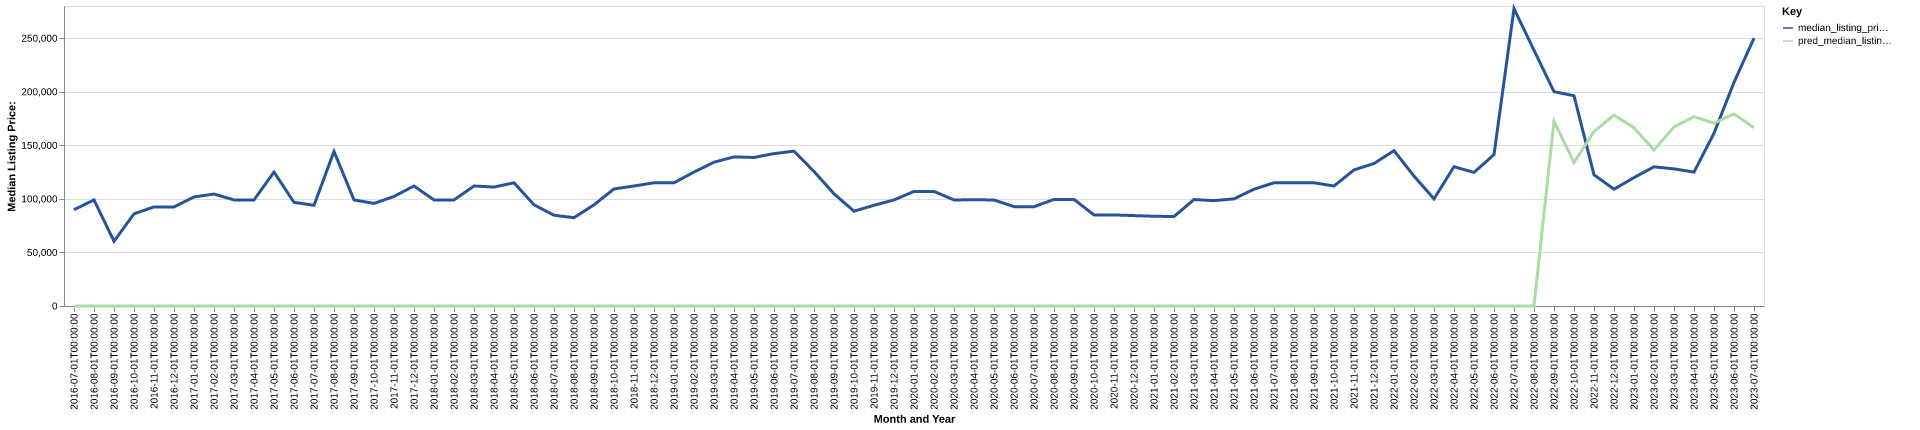

The table this chart was drawn from, first rows:
date, time_idx, median_listing_price, thirty_year_interest_rate_five, month, county_name, active_listing_count, median_days_on_market, pred_median_listing_price, month_year
2016-07-01, 0, 89875, 3.72, 7, norton, ks, 4.0, 140.0, 0, Jul-2016
2016-08-01, 1, 99000, 3.73, 8, norton, ks, 5.0, 30.0, 0, Aug-2016
2016-09-01, 2, 60375, 3.66, 9, norton, ks, 6.0, 42.0, 0, Sep-2016
2016-10-01, 3, 86000, 3.64, 10, norton, ks, 4.0, 51.0, 0, Oct-2016
2016-11-01, 4, 92500, 3.66, 11, norton, ks, 4.0, 62.0, 0, Nov-2016
2016-12-01, 5, 92500, 3.48, 12, norton, ks, 6.0, 36.0, 0, Dec-2016
2017-01-01, 6, 101750, 3.45, 1, norton, ks, 8.0, 53.0, 0, Jan-2017
2017-02-01, 7, 104500, 3.5, 2, norton, ks, 8.0, 80.0, 0, Feb-2017
2017-03-01, 8, 99000, 3.52, 3, norton, ks, 7.0, 104.0, 0, Mar-2017
2017-04-01, 9, 99000, 4.03, 4, norton, ks, 7.0, 131.0, 0, Apr-2017
2017-05-01, 10, 125000, 4.32, 5, norton, ks, 6.0, 139.0, 0, May-2017
2017-06-01, 11, 96750, 4.2, 6, norton, ks, 4.0, 167.0, 0, Jun-2017
2017-07-01, 12, 94000, 4.19, 7, norton, ks, 3.0, 185.0, 0, Jul-2017
2017-08-01, 13, 144250, 4.3, 8, norton, ks, 4.0, 167.0, 0, Aug-2017
2017-09-01, 14, 99000, 4.1, 9, norton, ks, 7.0, 61.0, 0, Sep-2017
2017-10-01, 15, 95750, 4.05, 10, norton, ks, 6.0, 60.0, 0, Oct-2017
2017-11-01, 16, 102250, 3.94, 11, norton, ks, 7.0, 73.0, 0, Nov-2017
2017-12-01, 17, 112000, 4.03, 12, norton, ks, 8.0, 93.0, 0, Dec-2017
2018-01-01, 18, 99000, 3.93, 1, norton, ks, 7.0, 80.0, 0, Jan-2018
2018-02-01, 19, 99000, 3.83, 2, norton, ks, 7.0, 92.0, 0, Feb-2018
2018-03-01, 20, 112000, 3.94, 3, norton, ks, 8.0, 117.0, 0, Mar-2018
2018-04-01, 21, 111000, 3.95, 4, norton, ks, 10.0, 79.0, 0, Apr-2018
2018-05-01, 22, 115000, 3.99, 5, norton, ks, 9.0, 92.0, 0, May-2018
2018-06-01, 23, 94450, 4.15, 6, norton, ks, 8.0, 155.0, 0, Jun-2018
2018-07-01, 24, 84700, 4.4, 7, norton, ks, 10.0, 129.0, 0, Jul-2018
2018-08-01, 25, 82450, 4.46, 8, norton, ks, 11.0, 131.0, 0, Aug-2018
2018-09-01, 26, 94450, 4.58, 9, norton, ks, 11.0, 51.0, 0, Sep-2018
2018-10-01, 27, 109250, 4.66, 10, norton, ks, 9.0, 67.0, 0, Oct-2018
2018-11-01, 28, 112000, 4.62, 11, norton, ks, 9.0, 82.0, 0, Nov-2018
2018-12-01, 29, 115000, 4.54, 12, norton, ks, 7.0, 92.0, 0, Dec-2018
2019-01-01, 30, 115000, 4.6, 1, norton, ks, 7.0, 106.0, 0, Jan-2019
2019-02-01, 31, 125000, 4.72, 2, norton, ks, 7.0, 162.0, 0, Feb-2019
2019-03-01, 32, 134193, 4.9, 3, norton, ks, 7.0, 170.0, 0, Mar-2019
2019-04-01, 33, 139193, 4.94, 4, norton, ks, 9.0, 142.0, 0, Apr-2019
2019-05-01, 34, 138625, 4.75, 5, norton, ks, 8.0, 118.0, 0, May-2019
2019-06-01, 35, 142250, 4.51, 6, norton, ks, 8.0, 109.0, 0, Jun-2019
2019-07-01, 36, 144500, 4.41, 7, norton, ks, 9.0, 119.0, 0, Jul-2019
2019-08-01, 37, 125591, 4.41, 8, norton, ks, 10.0, 118.0, 0, Aug-2019
2019-09-01, 38, 104727, 4.2, 9, norton, ks, 10.0, 100.0, 0, Sep-2019
2019-10-01, 39, 88500, 4.14, 10, norton, ks, 12.0, 81.0, 0, Oct-2019
2019-11-01, 40, 94000, 3.84, 11, norton, ks, 12.0, 48.0, 0, Nov-2019
2019-12-01, 41, 99000, 3.81, 12, norton, ks, 12.0, 40.0, 0, Dec-2019
2020-01-01, 42, 106950, 3.75, 1, norton, ks, 14.0, 65.0, 0, Jan-2020
2020-02-01, 43, 106950, 3.73, 2, norton, ks, 17.0, 70.0, 0, Feb-2020
2020-03-01, 44, 99000, 3.78, 3, norton, ks, 21.0, 54.0, 0, Mar-2020
2020-04-01, 45, 99125, 3.75, 4, norton, ks, 18.0, 82.0, 0, Apr-2020
2020-05-01, 46, 99000, 3.74, 5, norton, ks, 20.0, 105.0, 0, May-2020
2020-06-01, 47, 92750, 3.72, 6, norton, ks, 20.0, 110.0, 0, Jun-2020
2020-07-01, 48, 92625, 3.49, 7, norton, ks, 20.0, 138.0, 0, Jul-2020
2020-08-01, 49, 99500, 3.65, 8, norton, ks, 14.0, 159.0, 0, Aug-2020
2020-09-01, 50, 99500, 3.33, 9, norton, ks, 15.0, 133.0, 0, Sep-2020
2020-10-01, 51, 85000, 3.28, 10, norton, ks, 18.0, 68.0, 0, Oct-2020
2020-11-01, 52, 85000, 3.21, 11, norton, ks, 19.0, 90.0, 0, Nov-2020
2020-12-01, 53, 84375, 3.07, 12, norton, ks, 19.0, 102.0, 0, Dec-2020
2021-01-01, 54, 83750, 2.99, 1, norton, ks, 13.0, 105.0, 0, Jan-2021
2021-02-01, 55, 83500, 2.93, 2, norton, ks, 11.0, 104.0, 0, Feb-2021
2021-03-01, 56, 99350, 2.88, 3, norton, ks, 10.0, 77.0, 0, Mar-2021
2021-04-01, 57, 98350, 2.84, 4, norton, ks, 11.0, 65.0, 0, Apr-2021
2021-05-01, 58, 100000, 2.71, 5, norton, ks, 12.0, 74.0, 0, May-2021
2021-06-01, 59, 109000, 2.79, 6, norton, ks, 11.0, 97.0, 0, Jun-2021
... 25 more rows
